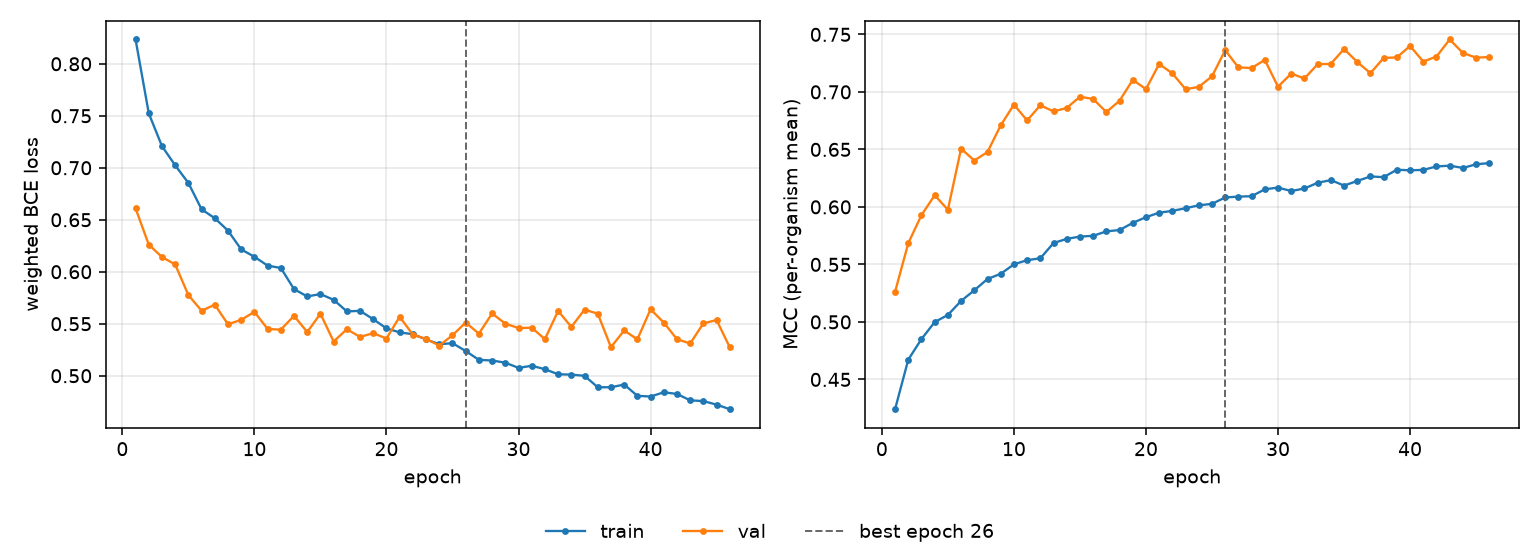

Data behind this chart, as committed beside it:
epoch, tr_loss, vl_loss, tr_mcc, vl_mcc, is_best
1, 0.8234, 0.661, 0.4241, 0.5261, False
2, 0.7524, 0.626, 0.4672, 0.5685, False
3, 0.7207, 0.6142, 0.4851, 0.5929, False
4, 0.7024, 0.607, 0.4999, 0.6101, False
5, 0.6853, 0.5775, 0.5061, 0.5975, False
6, 0.66, 0.5625, 0.5182, 0.6506, False
7, 0.6515, 0.5683, 0.5275, 0.6403, False
8, 0.6395, 0.5494, 0.5373, 0.6477, False
9, 0.6215, 0.5538, 0.5418, 0.6709, False
10, 0.6144, 0.5614, 0.55, 0.6889, False
11, 0.6059, 0.545, 0.5537, 0.6752, False
12, 0.6036, 0.5443, 0.5553, 0.6883, False
13, 0.5833, 0.5576, 0.5686, 0.683, False
14, 0.5762, 0.542, 0.5722, 0.686, False
15, 0.5786, 0.5597, 0.5742, 0.6958, False
16, 0.573, 0.5329, 0.5749, 0.6938, False
17, 0.5619, 0.5447, 0.5787, 0.6825, False
18, 0.5624, 0.5373, 0.5799, 0.6923, False
19, 0.5544, 0.541, 0.5861, 0.7104, False
20, 0.5455, 0.5358, 0.5911, 0.7024, False
21, 0.5417, 0.5567, 0.595, 0.7242, False
22, 0.5399, 0.5394, 0.5966, 0.7161, False
23, 0.5349, 0.5354, 0.5989, 0.7023, False
24, 0.5303, 0.529, 0.6014, 0.7043, False
25, 0.5313, 0.5389, 0.6027, 0.7135, False
26, 0.5238, 0.5511, 0.6082, 0.7362, True
27, 0.5152, 0.5404, 0.6089, 0.7213, False
28, 0.5146, 0.5599, 0.6093, 0.7208, False
29, 0.5125, 0.5501, 0.6153, 0.7278, False
30, 0.5075, 0.5458, 0.6168, 0.7045, False
31, 0.5096, 0.5462, 0.6138, 0.7159, False
32, 0.5063, 0.5352, 0.616, 0.7117, False
33, 0.5014, 0.5623, 0.621, 0.724, False
34, 0.5011, 0.547, 0.6233, 0.7244, False
35, 0.4999, 0.5635, 0.6185, 0.7373, False
36, 0.4889, 0.5597, 0.6226, 0.726, False
37, 0.4889, 0.5274, 0.6265, 0.7163, False
38, 0.4915, 0.5435, 0.6259, 0.7295, False
39, 0.4807, 0.5349, 0.6323, 0.73, False
40, 0.48, 0.5638, 0.6318, 0.7399, False
41, 0.4841, 0.5512, 0.6322, 0.7264, False
42, 0.4825, 0.5351, 0.6351, 0.7307, False
43, 0.4763, 0.531, 0.6359, 0.7456, False
44, 0.4756, 0.5503, 0.6339, 0.7339, False
45, 0.4722, 0.5535, 0.6371, 0.7297, False
46, 0.4678, 0.5273, 0.6381, 0.7303, False
